Image classification data set "dataset" (Divi-Adiffia-Freza-Alana/riceleafdisease on GitHub). Class labels (3): blast, blight, tungro.

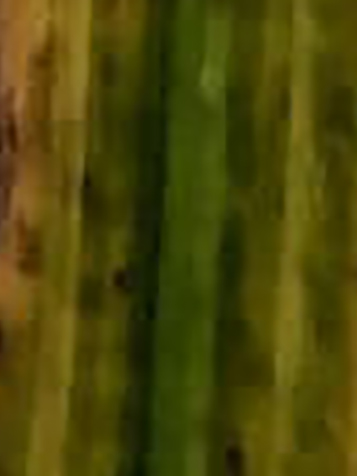
Label: tungro

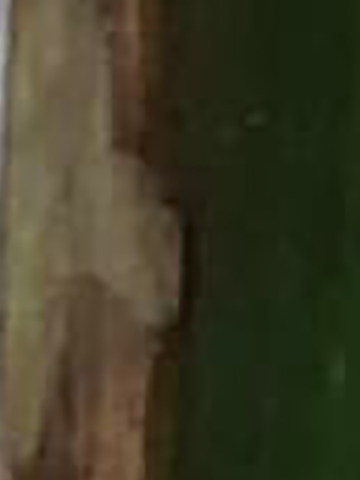
Label: blight

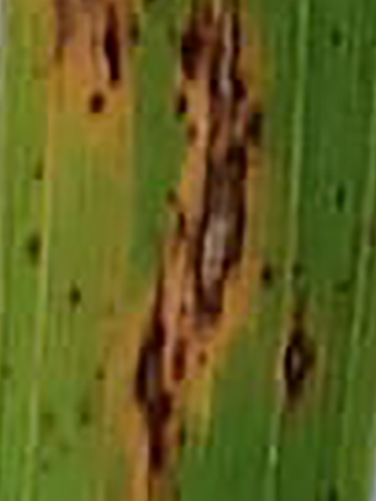
Label: blast

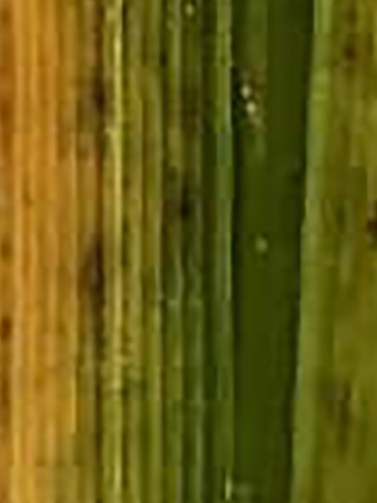
Label: tungro

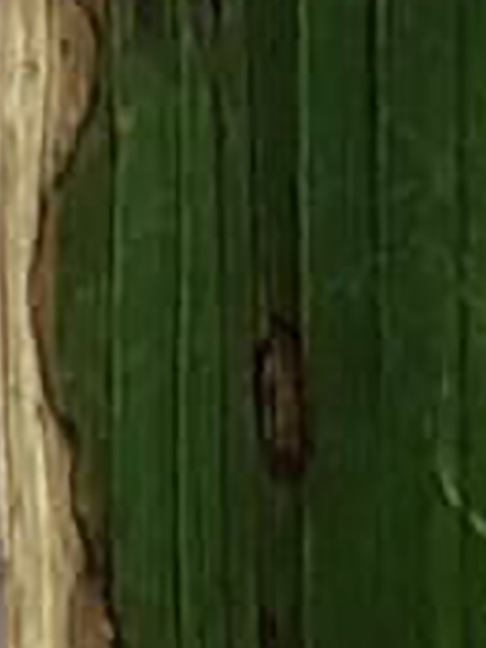
Label: blight

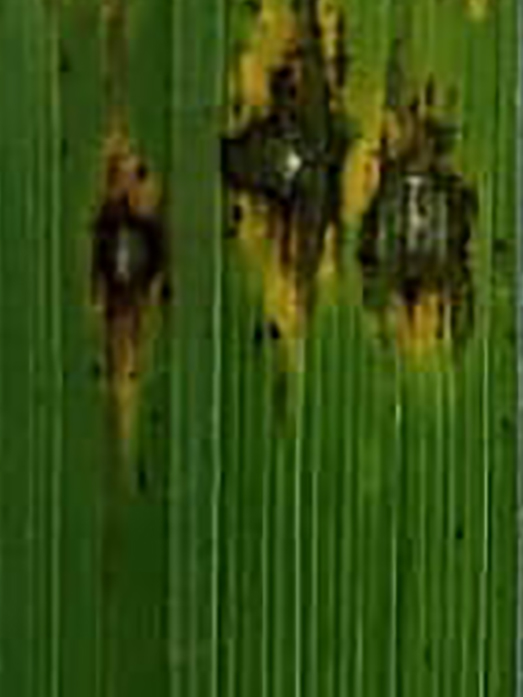
Label: blast
